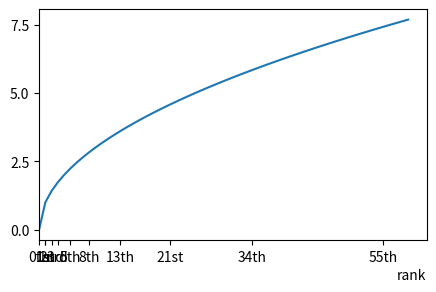

Reproduce this figure in Python.
# Locator and Formatter subclasses (with tick_values, view_limits, format_ticks, get_offset) used on both axes.
import numpy as np
import matplotlib
matplotlib.use("agg")
import matplotlib.pyplot as plt
from matplotlib.ticker import Locator, Formatter, MaxNLocator


class FibonacciLocator(Locator):
    def __call__(self):
        vmin, vmax = self.axis.get_view_interval()
        return self.tick_values(vmin, vmax)

    def tick_values(self, vmin, vmax):
        a, b, out = 0, 1, []
        while a <= vmax:
            if a >= vmin:
                out.append(a)
            a, b = b, a + b
        return self.raise_if_exceeds(np.array(out, dtype=float))

    def view_limits(self, vmin, vmax):
        return 0, max(vmax, 1)


class OrdinalFormatter(Formatter):
    def __call__(self, x, pos=None):
        n = int(round(x))
        suffix = "th" if 10 <= n % 100 <= 20 else {1: "st", 2: "nd", 3: "rd"}.get(n % 10, "th")
        return f"{n}{suffix}"

    def get_offset(self):
        return "rank"


fig, ax = plt.subplots(figsize=(5, 3))
ax.plot(np.arange(0, 60), np.sqrt(np.arange(0, 60)))
ax.xaxis.set_major_locator(FibonacciLocator())
ax.xaxis.set_major_formatter(OrdinalFormatter())
ax.yaxis.set_major_locator(MaxNLocator(4, steps=[1, 2.5, 5]))
fig.canvas.draw()
print(ax.get_xticks().tolist())
print([t.get_text() for t in ax.get_xticklabels()], repr(ax.xaxis.get_offset_text().get_text()))
fmt = ax.xaxis.get_major_formatter()
print(fmt.format_ticks([1, 2, 3, 11, 22]), fmt.format_data(3.2), fmt.format_data_short(3.2))
print(FibonacciLocator().tick_values(10, 100).tolist())
print(ax.get_yticks().tolist())
fig.savefig("fibonacci.png")
